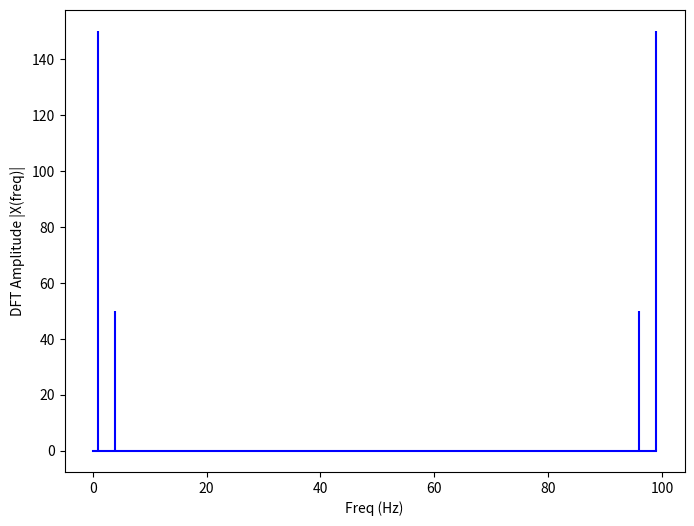

Write Python code to recreate this figure.
#!/usr/bin/env python3
# -*- coding: utf-8 -*-
# 2022-09-27 15:02
import matplotlib.pyplot as plt
import numpy as np

sample_rate = 100
ts = 1.0 / sample_rate
t = np.arange(0, 1, ts)

freq = 1.0
x = 3 * np.sin(2 * np.pi * freq * t)

freq = 4.0
x += np.sin(2 * np.pi * freq * t)

# plt.plot(t, x, "r")
# plt.show()


def DFT(x):
    N = len(x)
    n = np.arange(N)
    k = n.reshape((N, 1))
    e = np.exp(-2j * np.pi * k * n / N)
    X = np.dot(e, x)
    return X


X = DFT(x)
N = len(X)
n = np.arange(N)
T = N / sample_rate
freq = n / T

plt.figure(figsize=(8, 6))
plt.stem(freq, abs(X), "b", markerfmt=" ", basefmt="-b")
plt.xlabel("Freq (Hz)")
plt.ylabel("DFT Amplitude |X(freq)|")
plt.show()

# calc X[1] manually
X_1_sin = np.sum(np.sin(2 * np.pi * t) * x)
X_1_cos = np.sum(np.cos(2 * np.pi * t) * x)
